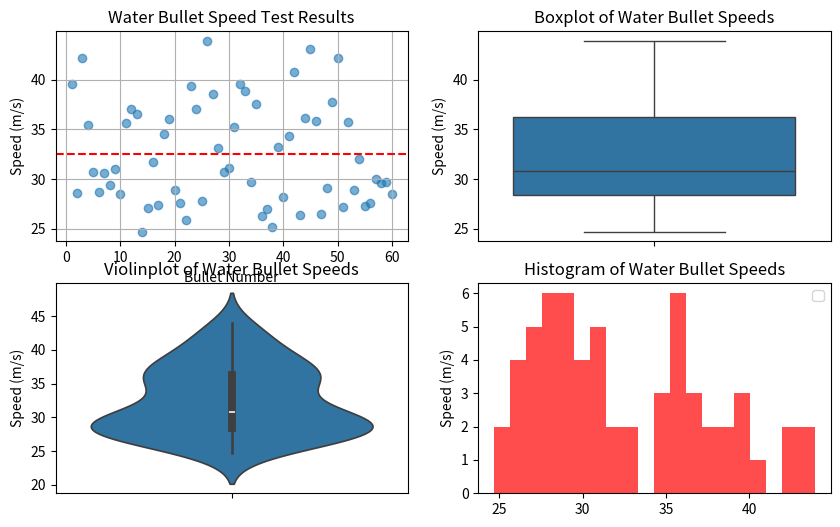

Generate this figure with matplotlib:
import matplotlib.pyplot as plt
import numpy as np
import seaborn as sns
speeds = [39.6,28.6,42.2,35.4,30.7,28.7,30.6,29.4,31.0,28.5,35.6,37.0,36.5,24.7,27.1,31.7
    ,27.4,34.5,36.0,28.9,27.6,25.9,39.4,37.0,27.8,43.9,38.6,33.1,30.7,31.1,35.2,39.6,38.9,
          29.7,37.5,26.3,27.0,25.2,33.2,28.2,34.3,40.8,26.4,36.1,43.1,35.8,26.5,29.1,37.7,
          42.2,27.2,35.7,28.9,32,27.3,27.6,30.0,29.6,29.7,28.5]  # 正态分布数据，平均35，标准差5
# fig=plt.figure()
fig=plt.figure(figsize=(10, 6))
ax1=fig.add_subplot(221)

# 绘制散点图，设置透明度
ax1.scatter(range(1, 61), speeds, alpha=0.6)

# 计算并显示平均速度
average_speed = np.mean(speeds)
plt.axhline(average_speed, color='red', linestyle='--', label='Average Speed')
# 设置标题和坐标轴标签
plt.title('Water Bullet Speed Test Results')
plt.xlabel('Bullet Number')
plt.ylabel('Speed (m/s)')

# 显示网格
plt.grid(True)
ax2=fig.add_subplot(222)

# 使用Seaborn生成箱型图
# ax2.figure(figsize=(10, 6))
sns.boxplot(data=speeds,ax=ax2)
plt.title('Boxplot of Water Bullet Speeds')
plt.ylabel('Speed (m/s)')

ax3=fig.add_subplot(223)
# ax3.figure(figsize=(10, 6))
sns.violinplot(data=speeds,ax=ax3)
plt.title('Violinplot of Water Bullet Speeds')
plt.ylabel('Speed (m/s)')

ax4=fig.add_subplot(224)
plt.hist(speeds,bins=20,color='r',alpha=0.7)
plt.title('Histogram of Water Bullet Speeds')
plt.ylabel('Speed (m/s)')
plt.legend()
plt.show()
# 显示图例
